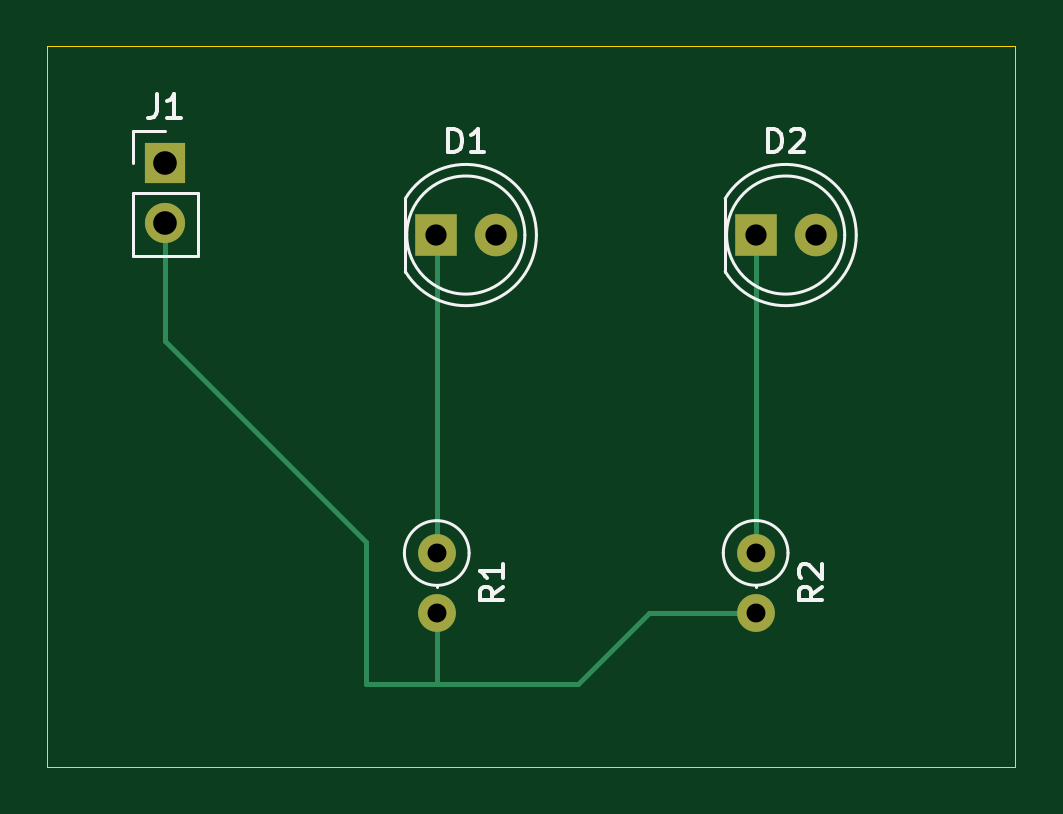
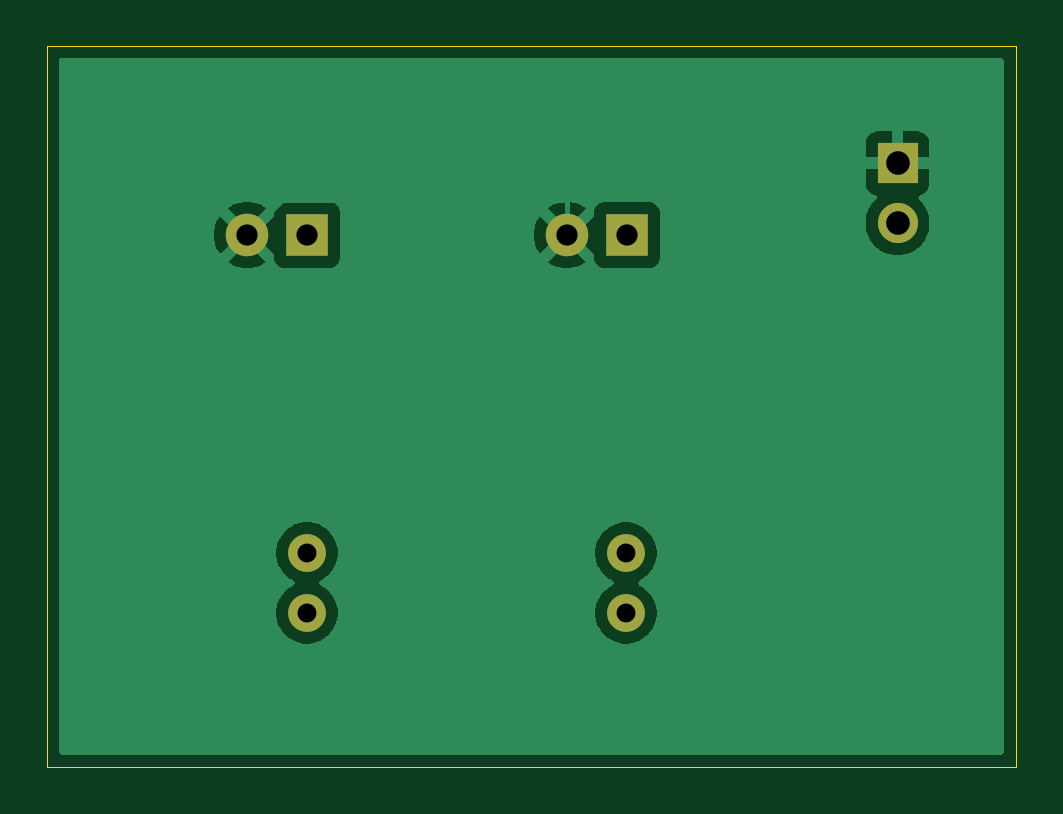
Circuit board: 10 layer files. Board 41.0 x 30.5 mm.
- bottom_copper: Circuito_2_Leds_dos_crias_mecatronicos-B_Cu.gbr (17445 bytes)
- bottom_mask: Circuito_2_Leds_dos_crias_mecatronicos-B_Mask.gbr (972 bytes)
- paste: Circuito_2_Leds_dos_crias_mecatronicos-B_Paste.gbr (483 bytes)
- bottom_silk: Circuito_2_Leds_dos_crias_mecatronicos-B_Silkscreen.gbr (484 bytes)
- outline: Circuito_2_Leds_dos_crias_mecatronicos-Edge_Cuts.gbr (640 bytes)
- top_copper: Circuito_2_Leds_dos_crias_mecatronicos-F_Cu.gbr (2154 bytes)
- top_mask: Circuito_2_Leds_dos_crias_mecatronicos-F_Mask.gbr (972 bytes)
- paste: Circuito_2_Leds_dos_crias_mecatronicos-F_Paste.gbr (483 bytes)
- top_silk: Circuito_2_Leds_dos_crias_mecatronicos-F_Silkscreen.gbr (6313 bytes)
- drill: Circuito_2_Leds_dos_crias_mecatronicos.drl (581 bytes)

=== bottom_copper: Circuito_2_Leds_dos_crias_mecatronicos-B_Cu.gbr (17445 bytes, source omitted) ===
=== bottom_mask: Circuito_2_Leds_dos_crias_mecatronicos-B_Mask.gbr ===
%TF.GenerationSoftware,KiCad,Pcbnew,10.0.4*%
%TF.CreationDate,2026-08-04T13:15:35-03:00*%
%TF.ProjectId,Circuito_2_Leds_dos_crias_mecatronicos,43697263-7569-4746-9f5f-325f4c656473,rev?*%
%TF.SameCoordinates,Original*%
%TF.FileFunction,Soldermask,Bot*%
%TF.FilePolarity,Negative*%
%FSLAX46Y46*%
G04 Gerber Fmt 4.6, Leading zero omitted, Abs format (unit mm)*
G04 Created by KiCad (PCBNEW 10.0.4) date 2026-08-04 13:15:35*
%MOMM*%
%LPD*%
G01*
G04 APERTURE LIST*
%ADD10R,1.800000X1.800000*%
%ADD11C,1.800000*%
%ADD12C,1.600000*%
%ADD13R,1.700000X1.700000*%
%ADD14C,1.700000*%
G04 APERTURE END LIST*
D10*
%TO.C,D2*%
X156500000Y-84000000D03*
D11*
X159040000Y-84000000D03*
%TD*%
D10*
%TO.C,D1*%
X142960000Y-84000000D03*
D11*
X145500000Y-84000000D03*
%TD*%
D12*
%TO.C,R1*%
X143000000Y-97460000D03*
X143000000Y-100000000D03*
%TD*%
%TO.C,R2*%
X156500000Y-97455000D03*
X156500000Y-99995000D03*
%TD*%
D13*
%TO.C,J1*%
X131500000Y-80960000D03*
D14*
X131500000Y-83500000D03*
%TD*%
M02*

=== paste: Circuito_2_Leds_dos_crias_mecatronicos-B_Paste.gbr ===
%TF.GenerationSoftware,KiCad,Pcbnew,10.0.4*%
%TF.CreationDate,2026-08-04T13:15:35-03:00*%
%TF.ProjectId,Circuito_2_Leds_dos_crias_mecatronicos,43697263-7569-4746-9f5f-325f4c656473,rev?*%
%TF.SameCoordinates,Original*%
%TF.FileFunction,Paste,Bot*%
%TF.FilePolarity,Positive*%
%FSLAX46Y46*%
G04 Gerber Fmt 4.6, Leading zero omitted, Abs format (unit mm)*
G04 Created by KiCad (PCBNEW 10.0.4) date 2026-08-04 13:15:35*
%MOMM*%
%LPD*%
G01*
G04 APERTURE LIST*
G04 APERTURE END LIST*
M02*

=== bottom_silk: Circuito_2_Leds_dos_crias_mecatronicos-B_Silkscreen.gbr ===
%TF.GenerationSoftware,KiCad,Pcbnew,10.0.4*%
%TF.CreationDate,2026-08-04T13:15:35-03:00*%
%TF.ProjectId,Circuito_2_Leds_dos_crias_mecatronicos,43697263-7569-4746-9f5f-325f4c656473,rev?*%
%TF.SameCoordinates,Original*%
%TF.FileFunction,Legend,Bot*%
%TF.FilePolarity,Positive*%
%FSLAX46Y46*%
G04 Gerber Fmt 4.6, Leading zero omitted, Abs format (unit mm)*
G04 Created by KiCad (PCBNEW 10.0.4) date 2026-08-04 13:15:35*
%MOMM*%
%LPD*%
G01*
G04 APERTURE LIST*
G04 APERTURE END LIST*
M02*

=== outline: Circuito_2_Leds_dos_crias_mecatronicos-Edge_Cuts.gbr ===
%TF.GenerationSoftware,KiCad,Pcbnew,10.0.4*%
%TF.CreationDate,2026-08-04T13:15:35-03:00*%
%TF.ProjectId,Circuito_2_Leds_dos_crias_mecatronicos,43697263-7569-4746-9f5f-325f4c656473,rev?*%
%TF.SameCoordinates,Original*%
%TF.FileFunction,Profile,NP*%
%FSLAX46Y46*%
G04 Gerber Fmt 4.6, Leading zero omitted, Abs format (unit mm)*
G04 Created by KiCad (PCBNEW 10.0.4) date 2026-08-04 13:15:35*
%MOMM*%
%LPD*%
G01*
G04 APERTURE LIST*
%TA.AperFunction,Profile*%
%ADD10C,0.050000*%
%TD*%
G04 APERTURE END LIST*
D10*
X126500000Y-76000000D02*
X167500000Y-76000000D01*
X167500000Y-106500000D01*
X126500000Y-106500000D01*
X126500000Y-76000000D01*
M02*

=== top_copper: Circuito_2_Leds_dos_crias_mecatronicos-F_Cu.gbr ===
%TF.GenerationSoftware,KiCad,Pcbnew,10.0.4*%
%TF.CreationDate,2026-08-04T13:15:35-03:00*%
%TF.ProjectId,Circuito_2_Leds_dos_crias_mecatronicos,43697263-7569-4746-9f5f-325f4c656473,rev?*%
%TF.SameCoordinates,Original*%
%TF.FileFunction,Copper,L1,Top*%
%TF.FilePolarity,Positive*%
%FSLAX46Y46*%
G04 Gerber Fmt 4.6, Leading zero omitted, Abs format (unit mm)*
G04 Created by KiCad (PCBNEW 10.0.4) date 2026-08-04 13:15:35*
%MOMM*%
%LPD*%
G01*
G04 APERTURE LIST*
%TA.AperFunction,ComponentPad*%
%ADD10R,1.800000X1.800000*%
%TD*%
%TA.AperFunction,ComponentPad*%
%ADD11C,1.800000*%
%TD*%
%TA.AperFunction,ComponentPad*%
%ADD12C,1.600000*%
%TD*%
%TA.AperFunction,ComponentPad*%
%ADD13R,1.700000X1.700000*%
%TD*%
%TA.AperFunction,ComponentPad*%
%ADD14C,1.700000*%
%TD*%
%TA.AperFunction,Conductor*%
%ADD15C,0.200000*%
%TD*%
G04 APERTURE END LIST*
D10*
%TO.P,D2,1,K_1*%
%TO.N,Net-(D2-K)*%
X156500000Y-84000000D03*
D11*
%TO.P,D2,2,A_2*%
%TO.N,Net-(D1-A)*%
X159040000Y-84000000D03*
%TD*%
D10*
%TO.P,D1,1,K_1*%
%TO.N,Net-(D1-K)*%
X142960000Y-84000000D03*
D11*
%TO.P,D1,2,A_2*%
%TO.N,Net-(D1-A)*%
X145500000Y-84000000D03*
%TD*%
D12*
%TO.P,R1,1*%
%TO.N,Net-(D1-K)*%
X143000000Y-97460000D03*
%TO.P,R1,2*%
%TO.N,Net-(J1-Pin_2)*%
X143000000Y-100000000D03*
%TD*%
%TO.P,R2,1*%
%TO.N,Net-(D2-K)*%
X156500000Y-97455000D03*
%TO.P,R2,2*%
%TO.N,Net-(J1-Pin_2)*%
X156500000Y-99995000D03*
%TD*%
D13*
%TO.P,J1,1,Pin_1_1*%
%TO.N,Net-(D1-A)*%
X131500000Y-80960000D03*
D14*
%TO.P,J1,2,Pin_2_2*%
%TO.N,Net-(J1-Pin_2)*%
X131500000Y-83500000D03*
%TD*%
%TO.N,Net-(D1-K)*%
D15*
X143000000Y-84040000D02*
X142960000Y-84000000D01*
X143000000Y-97460000D02*
X143000000Y-84040000D01*
%TO.N,Net-(D2-K)*%
X156500000Y-97455000D02*
X156500000Y-84000000D01*
%TO.N,Net-(J1-Pin_2)*%
X143000000Y-103000000D02*
X143000000Y-100000000D01*
X149000000Y-103000000D02*
X152005000Y-99995000D01*
X140000000Y-103000000D02*
X143000000Y-103000000D01*
X152005000Y-99995000D02*
X156500000Y-99995000D01*
X143000000Y-103000000D02*
X149000000Y-103000000D01*
X131500000Y-83500000D02*
X131500000Y-88500000D01*
X131500000Y-88500000D02*
X140000000Y-97000000D01*
X140000000Y-97000000D02*
X140000000Y-103000000D01*
%TD*%
M02*

=== top_mask: Circuito_2_Leds_dos_crias_mecatronicos-F_Mask.gbr ===
%TF.GenerationSoftware,KiCad,Pcbnew,10.0.4*%
%TF.CreationDate,2026-08-04T13:15:35-03:00*%
%TF.ProjectId,Circuito_2_Leds_dos_crias_mecatronicos,43697263-7569-4746-9f5f-325f4c656473,rev?*%
%TF.SameCoordinates,Original*%
%TF.FileFunction,Soldermask,Top*%
%TF.FilePolarity,Negative*%
%FSLAX46Y46*%
G04 Gerber Fmt 4.6, Leading zero omitted, Abs format (unit mm)*
G04 Created by KiCad (PCBNEW 10.0.4) date 2026-08-04 13:15:35*
%MOMM*%
%LPD*%
G01*
G04 APERTURE LIST*
%ADD10R,1.800000X1.800000*%
%ADD11C,1.800000*%
%ADD12C,1.600000*%
%ADD13R,1.700000X1.700000*%
%ADD14C,1.700000*%
G04 APERTURE END LIST*
D10*
%TO.C,D2*%
X156500000Y-84000000D03*
D11*
X159040000Y-84000000D03*
%TD*%
D10*
%TO.C,D1*%
X142960000Y-84000000D03*
D11*
X145500000Y-84000000D03*
%TD*%
D12*
%TO.C,R1*%
X143000000Y-97460000D03*
X143000000Y-100000000D03*
%TD*%
%TO.C,R2*%
X156500000Y-97455000D03*
X156500000Y-99995000D03*
%TD*%
D13*
%TO.C,J1*%
X131500000Y-80960000D03*
D14*
X131500000Y-83500000D03*
%TD*%
M02*

=== paste: Circuito_2_Leds_dos_crias_mecatronicos-F_Paste.gbr ===
%TF.GenerationSoftware,KiCad,Pcbnew,10.0.4*%
%TF.CreationDate,2026-08-04T13:15:35-03:00*%
%TF.ProjectId,Circuito_2_Leds_dos_crias_mecatronicos,43697263-7569-4746-9f5f-325f4c656473,rev?*%
%TF.SameCoordinates,Original*%
%TF.FileFunction,Paste,Top*%
%TF.FilePolarity,Positive*%
%FSLAX46Y46*%
G04 Gerber Fmt 4.6, Leading zero omitted, Abs format (unit mm)*
G04 Created by KiCad (PCBNEW 10.0.4) date 2026-08-04 13:15:35*
%MOMM*%
%LPD*%
G01*
G04 APERTURE LIST*
G04 APERTURE END LIST*
M02*

=== top_silk: Circuito_2_Leds_dos_crias_mecatronicos-F_Silkscreen.gbr ===
%TF.GenerationSoftware,KiCad,Pcbnew,10.0.4*%
%TF.CreationDate,2026-08-04T13:15:35-03:00*%
%TF.ProjectId,Circuito_2_Leds_dos_crias_mecatronicos,43697263-7569-4746-9f5f-325f4c656473,rev?*%
%TF.SameCoordinates,Original*%
%TF.FileFunction,Legend,Top*%
%TF.FilePolarity,Positive*%
%FSLAX46Y46*%
G04 Gerber Fmt 4.6, Leading zero omitted, Abs format (unit mm)*
G04 Created by KiCad (PCBNEW 10.0.4) date 2026-08-04 13:15:35*
%MOMM*%
%LPD*%
G01*
G04 APERTURE LIST*
%ADD10C,0.150000*%
%ADD11C,0.120000*%
G04 APERTURE END LIST*
D10*
X157031905Y-80494819D02*
X157031905Y-79494819D01*
X157031905Y-79494819D02*
X157270000Y-79494819D01*
X157270000Y-79494819D02*
X157412857Y-79542438D01*
X157412857Y-79542438D02*
X157508095Y-79637676D01*
X157508095Y-79637676D02*
X157555714Y-79732914D01*
X157555714Y-79732914D02*
X157603333Y-79923390D01*
X157603333Y-79923390D02*
X157603333Y-80066247D01*
X157603333Y-80066247D02*
X157555714Y-80256723D01*
X157555714Y-80256723D02*
X157508095Y-80351961D01*
X157508095Y-80351961D02*
X157412857Y-80447200D01*
X157412857Y-80447200D02*
X157270000Y-80494819D01*
X157270000Y-80494819D02*
X157031905Y-80494819D01*
X157984286Y-79590057D02*
X158031905Y-79542438D01*
X158031905Y-79542438D02*
X158127143Y-79494819D01*
X158127143Y-79494819D02*
X158365238Y-79494819D01*
X158365238Y-79494819D02*
X158460476Y-79542438D01*
X158460476Y-79542438D02*
X158508095Y-79590057D01*
X158508095Y-79590057D02*
X158555714Y-79685295D01*
X158555714Y-79685295D02*
X158555714Y-79780533D01*
X158555714Y-79780533D02*
X158508095Y-79923390D01*
X158508095Y-79923390D02*
X157936667Y-80494819D01*
X157936667Y-80494819D02*
X158555714Y-80494819D01*
X143491905Y-80494819D02*
X143491905Y-79494819D01*
X143491905Y-79494819D02*
X143730000Y-79494819D01*
X143730000Y-79494819D02*
X143872857Y-79542438D01*
X143872857Y-79542438D02*
X143968095Y-79637676D01*
X143968095Y-79637676D02*
X144015714Y-79732914D01*
X144015714Y-79732914D02*
X144063333Y-79923390D01*
X144063333Y-79923390D02*
X144063333Y-80066247D01*
X144063333Y-80066247D02*
X144015714Y-80256723D01*
X144015714Y-80256723D02*
X143968095Y-80351961D01*
X143968095Y-80351961D02*
X143872857Y-80447200D01*
X143872857Y-80447200D02*
X143730000Y-80494819D01*
X143730000Y-80494819D02*
X143491905Y-80494819D01*
X145015714Y-80494819D02*
X144444286Y-80494819D01*
X144730000Y-80494819D02*
X144730000Y-79494819D01*
X144730000Y-79494819D02*
X144634762Y-79637676D01*
X144634762Y-79637676D02*
X144539524Y-79732914D01*
X144539524Y-79732914D02*
X144444286Y-79780533D01*
X145824819Y-98896666D02*
X145348628Y-99229999D01*
X145824819Y-99468094D02*
X144824819Y-99468094D01*
X144824819Y-99468094D02*
X144824819Y-99087142D01*
X144824819Y-99087142D02*
X144872438Y-98991904D01*
X144872438Y-98991904D02*
X144920057Y-98944285D01*
X144920057Y-98944285D02*
X145015295Y-98896666D01*
X145015295Y-98896666D02*
X145158152Y-98896666D01*
X145158152Y-98896666D02*
X145253390Y-98944285D01*
X145253390Y-98944285D02*
X145301009Y-98991904D01*
X145301009Y-98991904D02*
X145348628Y-99087142D01*
X145348628Y-99087142D02*
X145348628Y-99468094D01*
X145824819Y-97944285D02*
X145824819Y-98515713D01*
X145824819Y-98229999D02*
X144824819Y-98229999D01*
X144824819Y-98229999D02*
X144967676Y-98325237D01*
X144967676Y-98325237D02*
X145062914Y-98420475D01*
X145062914Y-98420475D02*
X145110533Y-98515713D01*
X159324819Y-98891666D02*
X158848628Y-99224999D01*
X159324819Y-99463094D02*
X158324819Y-99463094D01*
X158324819Y-99463094D02*
X158324819Y-99082142D01*
X158324819Y-99082142D02*
X158372438Y-98986904D01*
X158372438Y-98986904D02*
X158420057Y-98939285D01*
X158420057Y-98939285D02*
X158515295Y-98891666D01*
X158515295Y-98891666D02*
X158658152Y-98891666D01*
X158658152Y-98891666D02*
X158753390Y-98939285D01*
X158753390Y-98939285D02*
X158801009Y-98986904D01*
X158801009Y-98986904D02*
X158848628Y-99082142D01*
X158848628Y-99082142D02*
X158848628Y-99463094D01*
X158420057Y-98510713D02*
X158372438Y-98463094D01*
X158372438Y-98463094D02*
X158324819Y-98367856D01*
X158324819Y-98367856D02*
X158324819Y-98129761D01*
X158324819Y-98129761D02*
X158372438Y-98034523D01*
X158372438Y-98034523D02*
X158420057Y-97986904D01*
X158420057Y-97986904D02*
X158515295Y-97939285D01*
X158515295Y-97939285D02*
X158610533Y-97939285D01*
X158610533Y-97939285D02*
X158753390Y-97986904D01*
X158753390Y-97986904D02*
X159324819Y-98558332D01*
X159324819Y-98558332D02*
X159324819Y-97939285D01*
X131166666Y-78034819D02*
X131166666Y-78749104D01*
X131166666Y-78749104D02*
X131119047Y-78891961D01*
X131119047Y-78891961D02*
X131023809Y-78987200D01*
X131023809Y-78987200D02*
X130880952Y-79034819D01*
X130880952Y-79034819D02*
X130785714Y-79034819D01*
X132166666Y-79034819D02*
X131595238Y-79034819D01*
X131880952Y-79034819D02*
X131880952Y-78034819D01*
X131880952Y-78034819D02*
X131785714Y-78177676D01*
X131785714Y-78177676D02*
X131690476Y-78272914D01*
X131690476Y-78272914D02*
X131595238Y-78320533D01*
%TO.C,D2*%
D11*
X155210000Y-82455000D02*
X155210000Y-85545000D01*
X155210000Y-82455170D02*
G75*
G02*
X160760000Y-84000000I2560000J-1544830D01*
G01*
X160760000Y-84000000D02*
G75*
G02*
X155210000Y-85544830I-2990000J0D01*
G01*
X160270000Y-84000000D02*
G75*
G02*
X155270000Y-84000000I-2500000J0D01*
G01*
X155270000Y-84000000D02*
G75*
G02*
X160270000Y-84000000I2500000J0D01*
G01*
%TO.C,D1*%
X141670000Y-82455000D02*
X141670000Y-85545000D01*
X141670000Y-82455170D02*
G75*
G02*
X147220000Y-84000000I2560000J-1544830D01*
G01*
X147220000Y-84000000D02*
G75*
G02*
X141670000Y-85544830I-2990000J0D01*
G01*
X146730000Y-84000000D02*
G75*
G02*
X141730000Y-84000000I-2500000J0D01*
G01*
X141730000Y-84000000D02*
G75*
G02*
X146730000Y-84000000I2500000J0D01*
G01*
%TO.C,R1*%
X143000000Y-98830000D02*
X143000000Y-98900000D01*
X144370000Y-97460000D02*
G75*
G02*
X141630000Y-97460000I-1370000J0D01*
G01*
X141630000Y-97460000D02*
G75*
G02*
X144370000Y-97460000I1370000J0D01*
G01*
%TO.C,R2*%
X156500000Y-98825000D02*
X156500000Y-98895000D01*
X157870000Y-97455000D02*
G75*
G02*
X155130000Y-97455000I-1370000J0D01*
G01*
X155130000Y-97455000D02*
G75*
G02*
X157870000Y-97455000I1370000J0D01*
G01*
%TO.C,J1*%
X130120000Y-79580000D02*
X131500000Y-79580000D01*
X130120000Y-80960000D02*
X130120000Y-79580000D01*
X130120000Y-82230000D02*
X130120000Y-84880000D01*
X130120000Y-82230000D02*
X132880000Y-82230000D01*
X130120000Y-84880000D02*
X132880000Y-84880000D01*
X132880000Y-82230000D02*
X132880000Y-84880000D01*
%TD*%
M02*

=== drill: Circuito_2_Leds_dos_crias_mecatronicos.drl ===
M48
; DRILL file KiCad 10.0.4 date 2026-08-06T11:42:23
; FORMAT={-:-/ absolute / metric / decimal}
; #@! TF.CreationDate,2026-08-06T11:42:23-03:00
; #@! TF.GenerationSoftware,Kicad,Pcbnew,10.0.4
; #@! TF.FileFunction,MixedPlating,1,2
FMAT,2
METRIC
; #@! TA.AperFunction,Plated,PTH,ComponentDrill
T1C0.800
; #@! TA.AperFunction,Plated,PTH,ComponentDrill
T2C0.900
; #@! TA.AperFunction,Plated,PTH,ComponentDrill
T3C1.000
%
G90
G05
T1
X143.0Y-97.46
X143.0Y-100.0
X156.5Y-97.455
X156.5Y-99.995
T2
X142.96Y-84.0
X145.5Y-84.0
X156.5Y-84.0
X159.04Y-84.0
T3
X131.5Y-80.96
X131.5Y-83.5
M30
